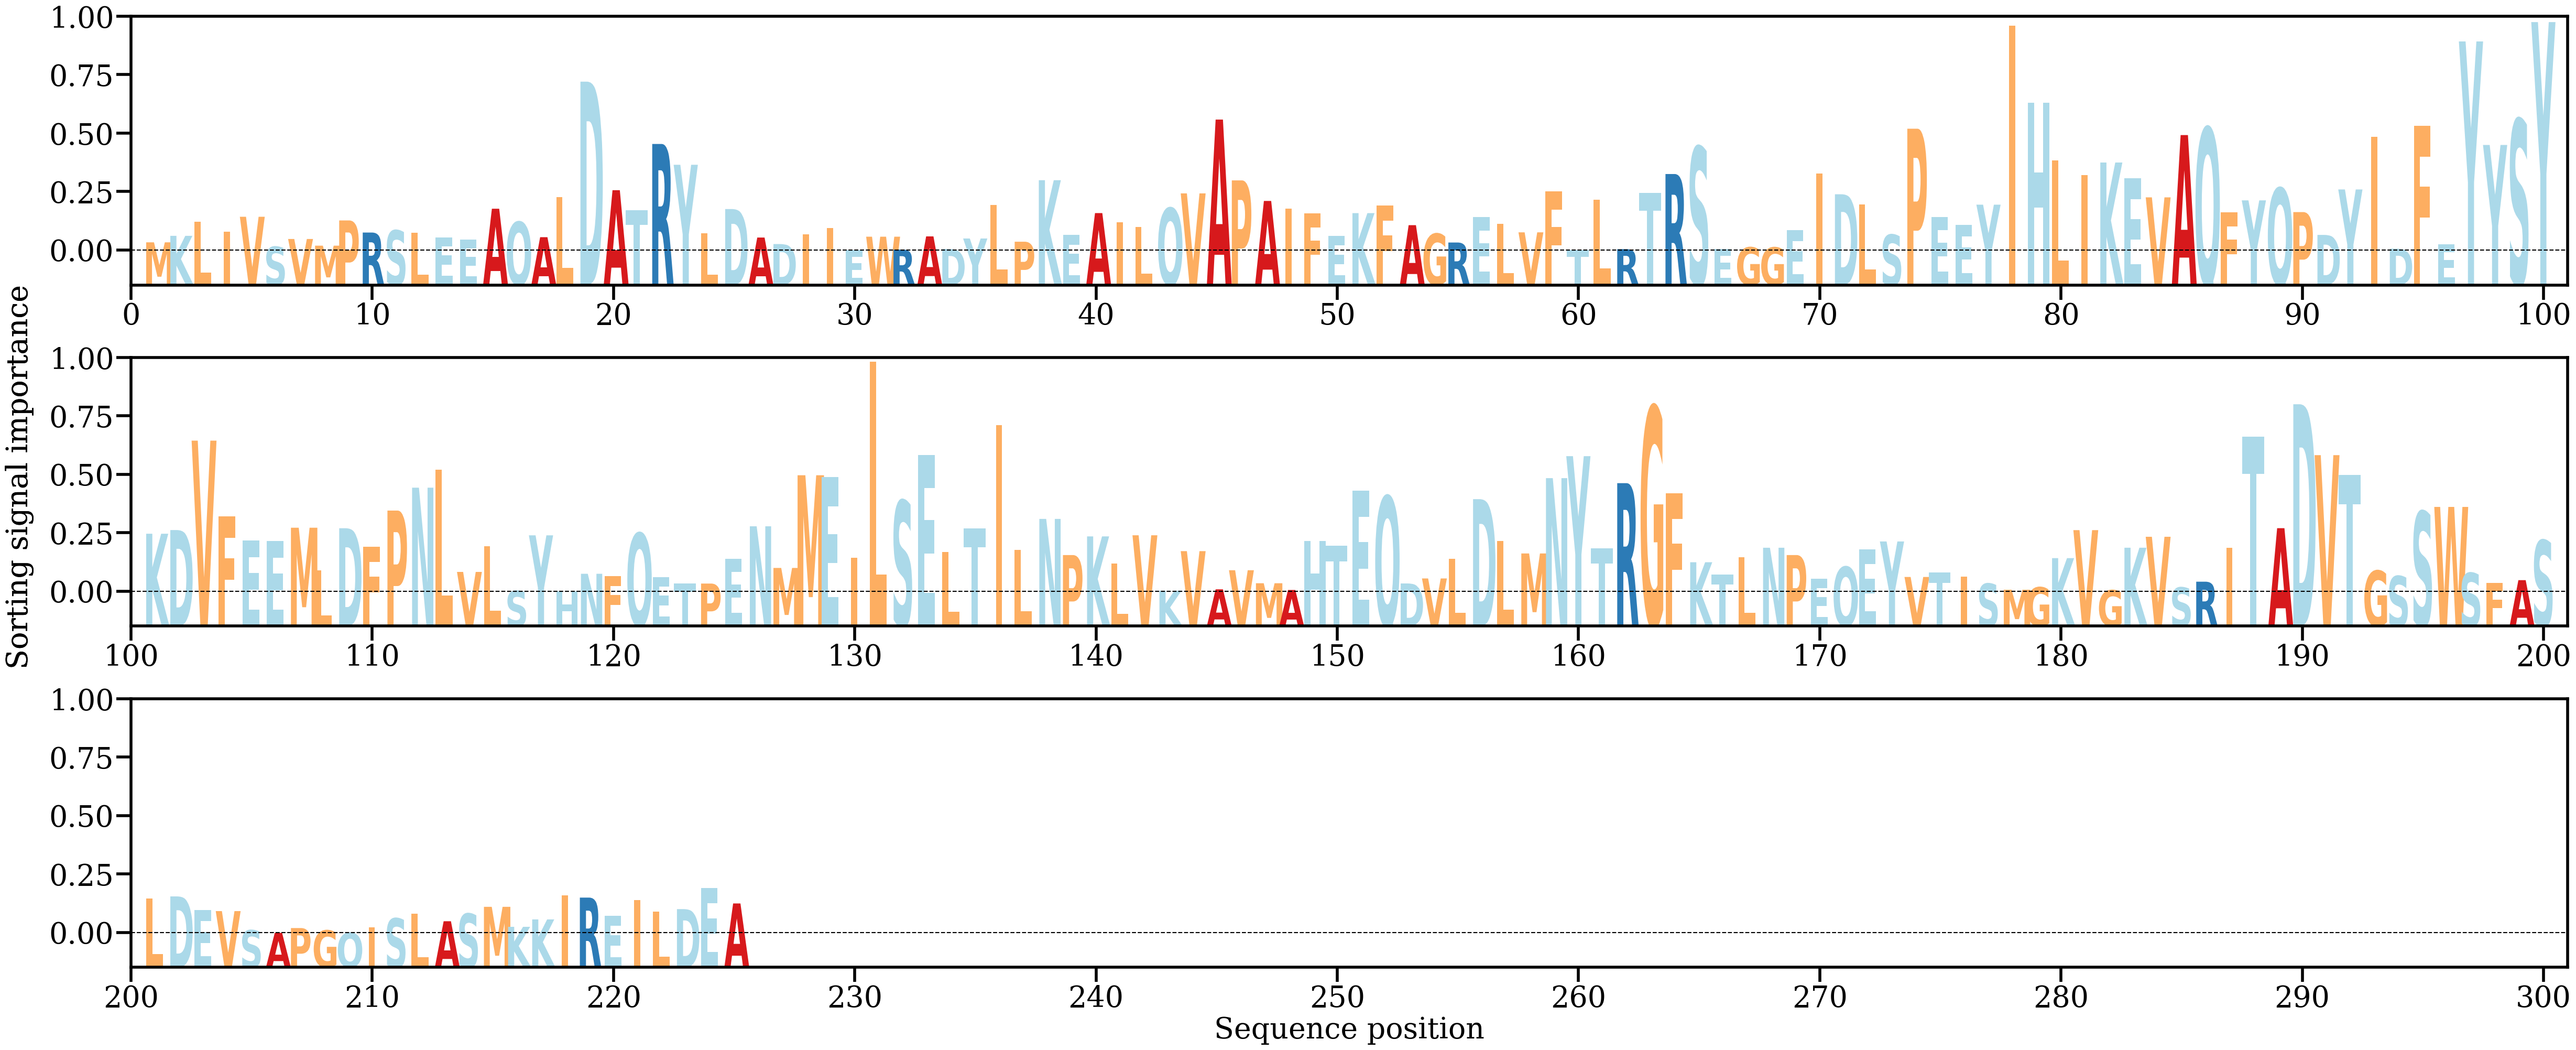

Source data for this figure (header and first rows):
AA, Alpha
M, [0.00076381]
K, [0.00136498]
L, [0.00269272]
I, [0.00174156]
V, [0.00312818]
S, [0.00035585]
V, [0.00107359]
M, [0.00045507]
P, [0.00278914]
R, [0.00167017]
S, [0.00186808]
L, [0.00166167]
E, [0.00122628]
E, [0.00099988]
A, [0.00387277]
Q, [0.00264938]
A, [0.00123978]
L, [0.00496838]
D, [0.01562957]
A, [0.00558719]
T, [0.00373954]
R, [0.00986428]
Y, [0.00793859]
L, [0.00160993]
D, [0.00384353]
A, [0.00120708]
D, [0.00060462]
I, [0.00151549]
I, [0.00210257]
E, [7.029674e-05]
W, [0.00128489]
R, [9.588752e-05]
A, [0.0013142]
D, [0.00014721]
Y, [0.00111896]
L, [0.0042213]
P, [0.00082035]
K, [0.00651202]
E, [0.00146395]
A, [0.00346962]
I, [0.00260513]
L, [0.00216216]
Q, [0.00392877]
V, [0.00529149]
A, [0.01212125]
P, [0.00649395]
A, [0.00459218]
I, [0.00388986]
F, [0.003443]
E, [0.00134919]
K, [0.00346595]
F, [0.00419568]
A, [0.00235201]
G, [0.00155853]
R, [0.00074729]
E, [0.00308318]
L, [0.00246795]
V, [0.00168825]
F, [0.00546515]
T, [7.1233786e-05]
... 165 more rows
